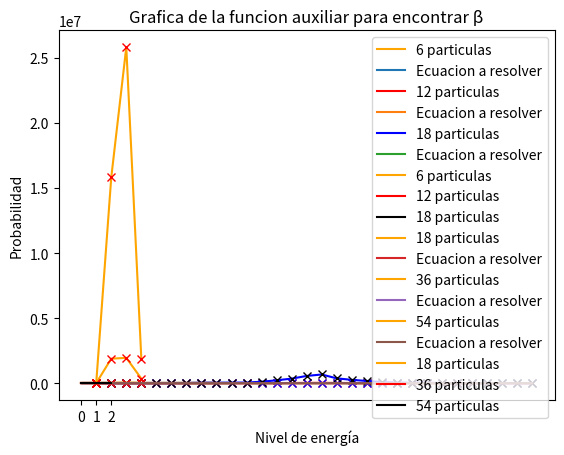

Python code for this plot:
#! /usr/bin/python3

from numpy import *

import matplotlib.pyplot as plt
from pylab import plot,show

import warnings
warnings.filterwarnings("ignore")



def hmac10(niv,Et,npar):
    cn = len(niv)#cantidad de niveles de energía
    # este programa solo funciona cuando los niveles de energía son 10

    #reordenemos de menor a mayor los niveles
    niv.sort()

    ct1 = []


    ct1 = []
    for i1 in range(cn):
        if niv[i1] != 0:
            ct1.append(Et//niv[i1]+1)
        else:
            ct1.append(0)
            aux1 = i1
    ct1[aux1] = npar+1
    

    c1 = []
    c2 = []
    c3 = []
    c4 = []
    c5 = []
    c6 = []
    c7 = []
    c8 = []
    c9 = []
    c10 = []


    for i2 in range(ct1[0]):
        for i3 in range(ct1[1]):
            for i4 in range(ct1[2]):
                for i5 in range(ct1[3]):
                    for i6 in range(ct1[4]):
                        for i7 in range(ct1[5]):
                            for i8 in range(ct1[6]):
                                for i9 in range(ct1[7]):
                                    for i10 in range(ct1[8]):
                                        for i11 in range(ct1[9]):
                                            aux2 = i2*niv[0] + i3*niv[1] + i4*niv[2] + i5*niv[3] + i6*niv[4] + i7*niv[5] + i8*niv[6] + i9*niv[7] + i10*niv[8] + i11*niv[9]
                                            aux3 = i2 + i3 + i4 + i5 + i6 + i7 + i8 + i9 + i10 + i11
                                            if aux2 == Et and aux3 == npar:
                                                c1.append(i2)
                                                c2.append(i3)
                                                c3.append(i4)
                                                c4.append(i5)
                                                c5.append(i6)
                                                c6.append(i7)
                                                c7.append(i8)
                                                c8.append(i9)
                                                c9.append(i10)
                                                c10.append(i11)
    #c1 es de E = 0e
    #c10 es de E = 9e
    aux4 = len(c1)

    Mstes = zeros([10,aux4],int)

    Mstes[0,0:aux4] = c1
    Mstes[1,0:aux4] = c2
    Mstes[2,0:aux4] = c3
    Mstes[3,0:aux4] = c4
    Mstes[4,0:aux4] = c5
    Mstes[5,0:aux4] = c6
    Mstes[6,0:aux4] = c7
    Mstes[7,0:aux4] = c8
    Mstes[8,0:aux4] = c9
    Mstes[9,0:aux4] = c10


    Mstes = transpose(Mstes)
    
    return Mstes


def ft(n):
    #factorial
    fact = 1

    if n == 0:
       fact = 1
    else:
       for i in range(1,n + 1):
           fact = fact*i
    return fact


def nummic(nlvl,MAC,npar):
    c = nlvl
    cc = len(MAC)
    nm = zeros([cc,1],int)
    for ix in range(cc):#fila
        ax1 = 1
        for iy in range(c):#columna
            ax1 = ax1*ft(MAC[ix,iy])
        nm[ix] = ft(npar)/ax1
    
    return nm



#Para ordenar de menor a mayor la cantidad de microestados
def or1(A):
    ctt = len(A)
    C = zeros([ctt,1],int)
    for i in range(ctt):
        C[i,0] = A[i,0]
    B = transpose(C)
    B.sort()
    B = transpose(B)
    return B

#Para ordenar y distribuir alrededor de los valores más altos de una lista
#inicialmente ordenada de menor a mayor
def or2(M):
    tm = len(M)
    ax1 = []
    ax2 = []
    p1 = 0
    while p1 < tm:
        if p1/2 == p1//2:
            ax1.append(p1)#pares
        else:
            ax2.append(p1)#impares
        p1 = p1 + 1
    #invertimos la lista de los impares
    ax2.sort(reverse=True)

    for i in ax2:
        ax1.append(i)

    N = []
    for i1 in ax1:
        N.append(M[i1,0])
    return N




def beta10(om,E,b,N):
    return log(om)-9*E/b-N*log(1+exp(-b*E)+exp(-2*b*E)+exp(-3*b*E)+exp(-4*b*E)+exp(-5*b*E)+exp(-6*b*E)+exp(-7*b*E)+exp(-8*b*E)+exp(-9*b*E))


def beta3(om,E,b,N):
    return log(om)-6*E/b-N*log(1+exp(-b*E)+exp(-2*b*E))


#Metodo de la falsa posicion para encontrar la raiz de una ecuacion de forma numerica
def fposi(f,om,E,N,xl,xu,er):
    #print("----------------------------------------------------------")
    #print("=========      Método de la Falsa Posicion      ==========")
    #print("----------------------------------------------------------")

    aux1 = 0
    aux2 = 0
    it = 0
    imax = 5000
    A = zeros(imax-1,float)
    xr = xu - (f(om,E,xu,N)*(xl-xu)/(f(om,E,xl,N)-f(om,E,xu,N)))
    ea = er + 1 #para que se cumpla al inicio la condicion del while
    esc = 1
    #print("Raiz / iteracion / error")
    while ea >= er and it < imax and esc == 1:
        it = it + 1
        xrold = xr
        xr = xu - (f(om,E,xu,N)*(xl-xu)/(f(om,E,xl,N)-f(om,E,xu,N)))
        if xr !=  0 and xr != xrold:
            ea = abs((xr - xrold)/xr)*100
        test = f(om,E,xl,N)*f(om,E,xr,N)
        if test < 0:
            aux1 = xr
            xu = aux1
        else:
            if test > 0:
                aux2 = xr
                xl = aux2
            else:
                print("the root is : ",xr)
                ea = 0
                esc = 2
        A[it-1] = ea
        #print("{0:.6f}".format(xr),it,ea)
    B = zeros(it,float)
    for i in range(it):
        B[i] = A[i]
    C = range(1,it+1)
    #plt.yscale('log')

    #quitar de comentario si se desea ver la evolucion del error
    #plot(C, B, color = 'green', label = 'Falsa posicion')
        

    print("Beta : ","{0:.6f}".format(xr), "  /  Error: ", ea)  


    return xr


#ahora calculare la probabilidad de que una particula tenga cierta energia
def prob10(k,M,lvl,N):#k : macroestados ; M : nro micro ; lvl : niveles energia
    # N : cantidad de particulas
    nt = sum(M)
    t1 = len(M)
    pr = zeros([10])
    for i1 in range(10):
        p = 0
        for i2 in range(t1):
            p = p + k[i2,i1]/N * M[i2,0]/nt
        pr[i1] = p
    return pr






########################################################################
########################################################################


print("\n Pregunta 1")
print("\n")

#niveles de energia
nvels = [0,1,2,3,4,5,6,7,8,9]

print("Los niveles de energia en esta pregunta son:")
print(nvels)


epsilon = 0.1

########################################################################
########################################################################


print("\n")
print("-> Con 6 partículas")
k1 = hmac10(nvels,9,6)

#Para hallar microestados
M1 = nummic(10,k1,6)

print("\n Macroestados* ")
print("\n")
print(k1)
print("\n Microestados(omega) de cada macroestado*")
print("\n")
print(M1)

M11 = or1(M1)
of1 = or2(M11)
x1 = range(1,len(of1)+1)

#numero total de microestados:
nt1 = sum(M11)


plt.plot(x1,of1,color = 'orange',label = '6 particulas')
plt.plot(x1,of1,'x',color = 'red')
plt.grid()
plt.legend()
plt.xlabel('N')
plt.ylabel('Numero de microestados (Omega)')
plt.show()


print("\n Ahora para calcular la temperatura:")



#Primero estimamos en que intervalo cae el resultado, es decir, el punto donde corta el eje x
x=linspace(0,10,100)
plt.plot(x,beta10(sum(M1),epsilon,x,6),label = 'Ecuacion a resolver')
plt.grid()
plt.title('Grafica de la funcion auxiliar para encontrar β')
plt.xlabel("β")
plt.ylabel("f(Ɛ,β)")
plt.show()

bet1 = fposi(beta10,sum(M1),epsilon,6,0.2,10,1e-05)

print("\n Entonces, la temperatura es 1/(k_b*beta), entonces:")
print("T = ",1/bet1,"/ k_b")





########################################################################
########################################################################


print("\n")
print("-> Con 12 partículas")
k2 = hmac10(nvels,9,12)
M2 = nummic(10,k2,12)

print("\n Macroestados* ")
print("\n")
print(k2)
print("\n Microestados(omega) de cada macroestado*")
print("\n")
print(M2)

M22 = or1(M2)
of2 = or2(M22)
x2 = range(1,len(of2)+1)

plt.plot(x2,of2,color = 'red',label = '12 particulas')
plt.plot(x2,of2,'x',color = 'blue')
plt.grid()
plt.legend()
plt.xlabel('N')
plt.ylabel('Numero de microestados (Omega)')
plt.show()



print("\n Ahora para calcular la temperatura:")



#Primero estimamos en que intervalo cae el resultado, es decir, el punto donde corta el eje x
x=linspace(0,10,100)
plt.plot(x,beta10(sum(M2),epsilon,x,12),label = 'Ecuacion a resolver')
plt.grid()
plt.title('Grafica de la funcion auxiliar para encontrar β')
plt.xlabel("β")
plt.ylabel("f(Ɛ,β)")
plt.show()

bet2 = fposi(beta10,sum(M2),epsilon,12,0.2,2,1e-05)

print("\n Entonces, la temperatura es 1/(k_b*beta), entonces:")
print("T = ",1/bet2,"/ k_b")




########################################################################
########################################################################


print("\n")
print("-> Con 18 partículas")
k3 = hmac10(nvels,9,18)
M3 = nummic(10,k3,18)

print("\n Macroestados* ")
print("\n")
print(k3)
print("\n Microestados(omega) de cada macroestado*")
print("\n")
print(M3)

M33 = or1(M3)
of3 = or2(M33)
x3 = range(1,len(of3)+1)

plt.plot(x3,of3,color = 'blue',label = '18 particulas')
plt.plot(x3,of3,'x',color = 'black')
plt.grid()
plt.legend()
plt.xlabel('N')
plt.ylabel('Numero de microestados (Omega)')
plt.show()



print("\n Ahora para calcular la temperatura:")



#Primero estimamos en que intervalo cae el resultado, es decir, el punto donde corta el eje x
x=linspace(0,10,100)
plt.plot(x,beta10(sum(M3),epsilon,x,18),label = 'Ecuacion a resolver')
plt.grid()
plt.title('Grafica de la funcion auxiliar para encontrar β')
plt.xlabel("β")
plt.ylabel("f(Ɛ,β)")
plt.show()

bet3 = fposi(beta10,sum(M3),epsilon,18,0.2,2,1e-05)

print("\n Entonces, la temperatura es 1/(k_b*beta), entonces:")
print("T = ",1/bet3,"/ k_b")




#Probabilidad de que una particula tenga cierta energia

PR1 = prob10(k1,M1,nvels,6)
PR2 = prob10(k2,M2,nvels,12)
PR3 = prob10(k3,M3,nvels,18)


plt.plot(nvels,PR1,color ='orange',label='6 particulas')
plt.plot(nvels,PR2,color = 'red',label='12 particulas')
plt.plot(nvels,PR3,color = 'black',label='18 particulas')
plt.grid()
plt.xticks([0,1,2,3,4,5,6,7,8,9])
plt.legend()
plt.xlabel('Nivel de energía')
plt.ylabel('Probabilidad')
plt.show()

########################################################################
########################################################################



def hmac3(niv,Et,npar):
    cn = len(niv)#cantidad de niveles de energía
    # este programa solo funciona cuando los niveles de energía son 3

    #reordenemos de menor a mayor los niveles
    niv.sort()

    ct1 = [npar+1,npar+1,npar+1]


    c1 = []
    c2 = []
    c3 = []
    
    for i2 in range(ct1[0]):
        for i3 in range(ct1[1]):
            for i4 in range(ct1[2]):
                aux2 = i2*niv[0] + i3*niv[1] + i4*niv[2]
                #print(aux2)
                aux3 = i2 + i3 + i4 
                #print(aux3)
                if aux2 == Et and aux3 == npar:
                    c1.append(i2)
                    c2.append(i3)
                    c3.append(i4)

    #c1 es de E = 0e
    #c10 es de E = 2e
    aux4 = len(c1)

    Mstes = zeros([3,aux4],int)

    Mstes[0,0:aux4] = c1
    Mstes[1,0:aux4] = c2
    Mstes[2,0:aux4] = c3



    Mstes = transpose(Mstes)
    
    return Mstes


def temp(M):
    #Primero sumamos el numero de microestados
    dum = sum(M)
    


    
    return T


def prob3(k,M,lvl,N):#k : macroestados ; M : nro micro ; lvl : niveles energia
    # N : cantidad de particulas
    nt = sum(M)
    t1 = len(M)
    pr = zeros([3])
    for i1 in range(3):
        p = 0
        for i2 in range(t1):
            p = p + k[i2,i1]/N * M[i2,0]/nt
        pr[i1] = p
    return pr







print("\n Pregunta 2")
print("\n")

nvels2 = [0,1,2]

print("Los niveles de energia en esta pregunta son:")
print(nvels2)

epsilon1 = 0.1

#####################################################################
#####################################################################

print("\n")
print("-> Con 18 partículas")
k5 = hmac3(nvels2,6,18)
M5 = nummic(3,k5,18)


print("\n Macroestados* ")
print("\n")
print(k5)
print("\n Microestados(omega) de cada macroestado*")
print("\n")
print(M5)

M55 = or1(M5)
of5 = or2(M55)
x5 = range(1,len(of5)+1)


plt.plot(x5,of5,color = 'orange',label = '18 particulas')
plt.plot(x5,of5,'x',color = 'red')
plt.grid()
plt.legend()
plt.xlabel('N')
plt.ylabel('Numero de microestados (Omega)')
plt.show()





print("\n Ahora para calcular la temperatura:")

#Primero estimamos en que intervalo cae el resultado, es decir, el punto donde corta el eje x
x=linspace(0,30,1000)
plt.plot(x,beta3(sum(M5),epsilon1,x,18),label = 'Ecuacion a resolver')
plt.grid()
plt.title('Grafica de la funcion auxiliar para encontrar β')
plt.xlabel("β")
plt.ylabel("f(Ɛ,β)")
plt.show()

bet5 = fposi(beta3,sum(M5),epsilon1,18,0.2,1000,1e-05)

print("\n Entonces, la temperatura es 1/(k_b*beta), entonces:")
print("T = ",1/bet5,"/ k_b")





########################################################################
########################################################################







print("\n")
print("-> Con 36 partículas")
k6 = hmac3(nvels2,6,36)
M6 = nummic(3,k6,36)


print("\n Macroestados* ")
print("\n")
print(k6)
print("\n Microestados(omega) de cada macroestado*")
print("\n")
print(M6)

M66 = or1(M6)
of6 = or2(M66)
x6 = range(1,len(of6)+1)


plt.plot(x6,of6,color = 'orange',label = '36 particulas')
plt.plot(x6,of6,'x',color = 'red')
plt.grid()
plt.legend()
plt.xlabel('N')
plt.ylabel('Numero de microestados (Omega)')
plt.show()




print("\n Ahora para calcular la temperatura:")

#Primero estimamos en que intervalo cae el resultado, es decir, el punto donde corta el eje x
x=linspace(0,30,1000)
plt.plot(x,beta3(sum(M6),epsilon1,x,36),label = 'Ecuacion a resolver')
plt.grid()
plt.title('Grafica de la funcion auxiliar para encontrar β')
plt.xlabel("β")
plt.ylabel("f(Ɛ,β)")
plt.show()

bet6 = fposi(beta3,sum(M6),epsilon1,36,0.2,1500,1e-05)

print("\n Entonces, la temperatura es 1/(k_b*beta), entonces:")
print("T = ",1/bet6,"/ k_b")





########################################################################
########################################################################



print("\n")
print("-> Con 54 partículas")
k7 = hmac3(nvels2,6,54)
M7 = nummic(3,k7,54)

print("\n Macroestados* ")
print("\n")
print(k7)
print("\n Microestados(omega) de cada macroestado*")
print("\n")
print(M7)

M77 = or1(M7)
of7 = or2(M77)
x7 = range(1,len(of7)+1)


plt.plot(x7,of7,color = 'orange',label = '54 particulas')
plt.plot(x7,of7,'x',color = 'red')
plt.grid()
plt.legend()
plt.xlabel('N')
plt.ylabel('Numero de microestados (Omega)')
plt.show()





print("\n Ahora para calcular la temperatura:")

#Primero estimamos en que intervalo cae el resultado, es decir, el punto donde corta el eje x
x=linspace(0,30,1000)
plt.plot(x,beta3(sum(M7),epsilon1,x,54),label = 'Ecuacion a resolver')
plt.grid()
plt.title('Grafica de la funcion auxiliar para encontrar β')
plt.xlabel("β")
plt.ylabel("f(Ɛ,β)")
plt.show()

bet7 = fposi(beta3,sum(M7),epsilon1,54,0.2,1500,1e-05)

print("\n Entonces, la temperatura es 1/(k_b*beta), entonces:")
print("T = ",1/bet7,"/ k_b")



#Probabilidad de que una particula se encuentre en cierto nivel
# de energia

PR5 = prob3(k5,M5,nvels2,18)
PR6 = prob3(k6,M6,nvels2,36)
PR7 = prob3(k7,M7,nvels2,54)

plt.plot(nvels2,PR5,color = 'orange',label='18 particulas')
plt.plot(nvels2,PR7,color = 'red',label='36 particulas')
plt.plot(nvels2,PR6,color = 'black',label='54 particulas')
plt.grid()
plt.xticks([0,1,2])
plt.legend()
plt.xlabel('Nivel de energía')
plt.ylabel('Probabilidad')
plt.show()


